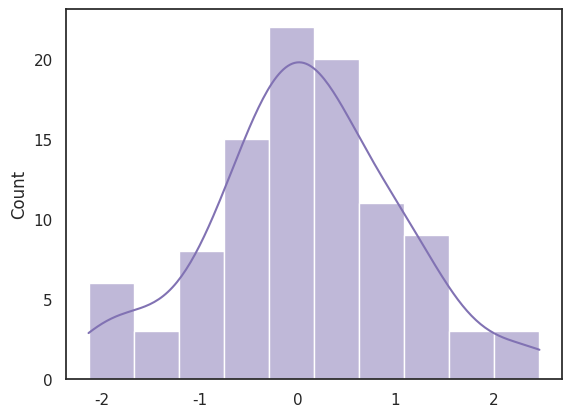

Here is the Python script that generated this plot:
import seaborn as sns
import matplotlib.pyplot as plt
import numpy as np

# sns.distplot([0, 1, 2, 3, 4, 5])

# plt.show()

sns.set(style="white")
 
# Generate a random univariate dataset
rs = np.random.RandomState(10)
d = rs.normal(size=100)
 
# Plot a simple histogram and kde
sns.histplot(d, kde=True, color="m")